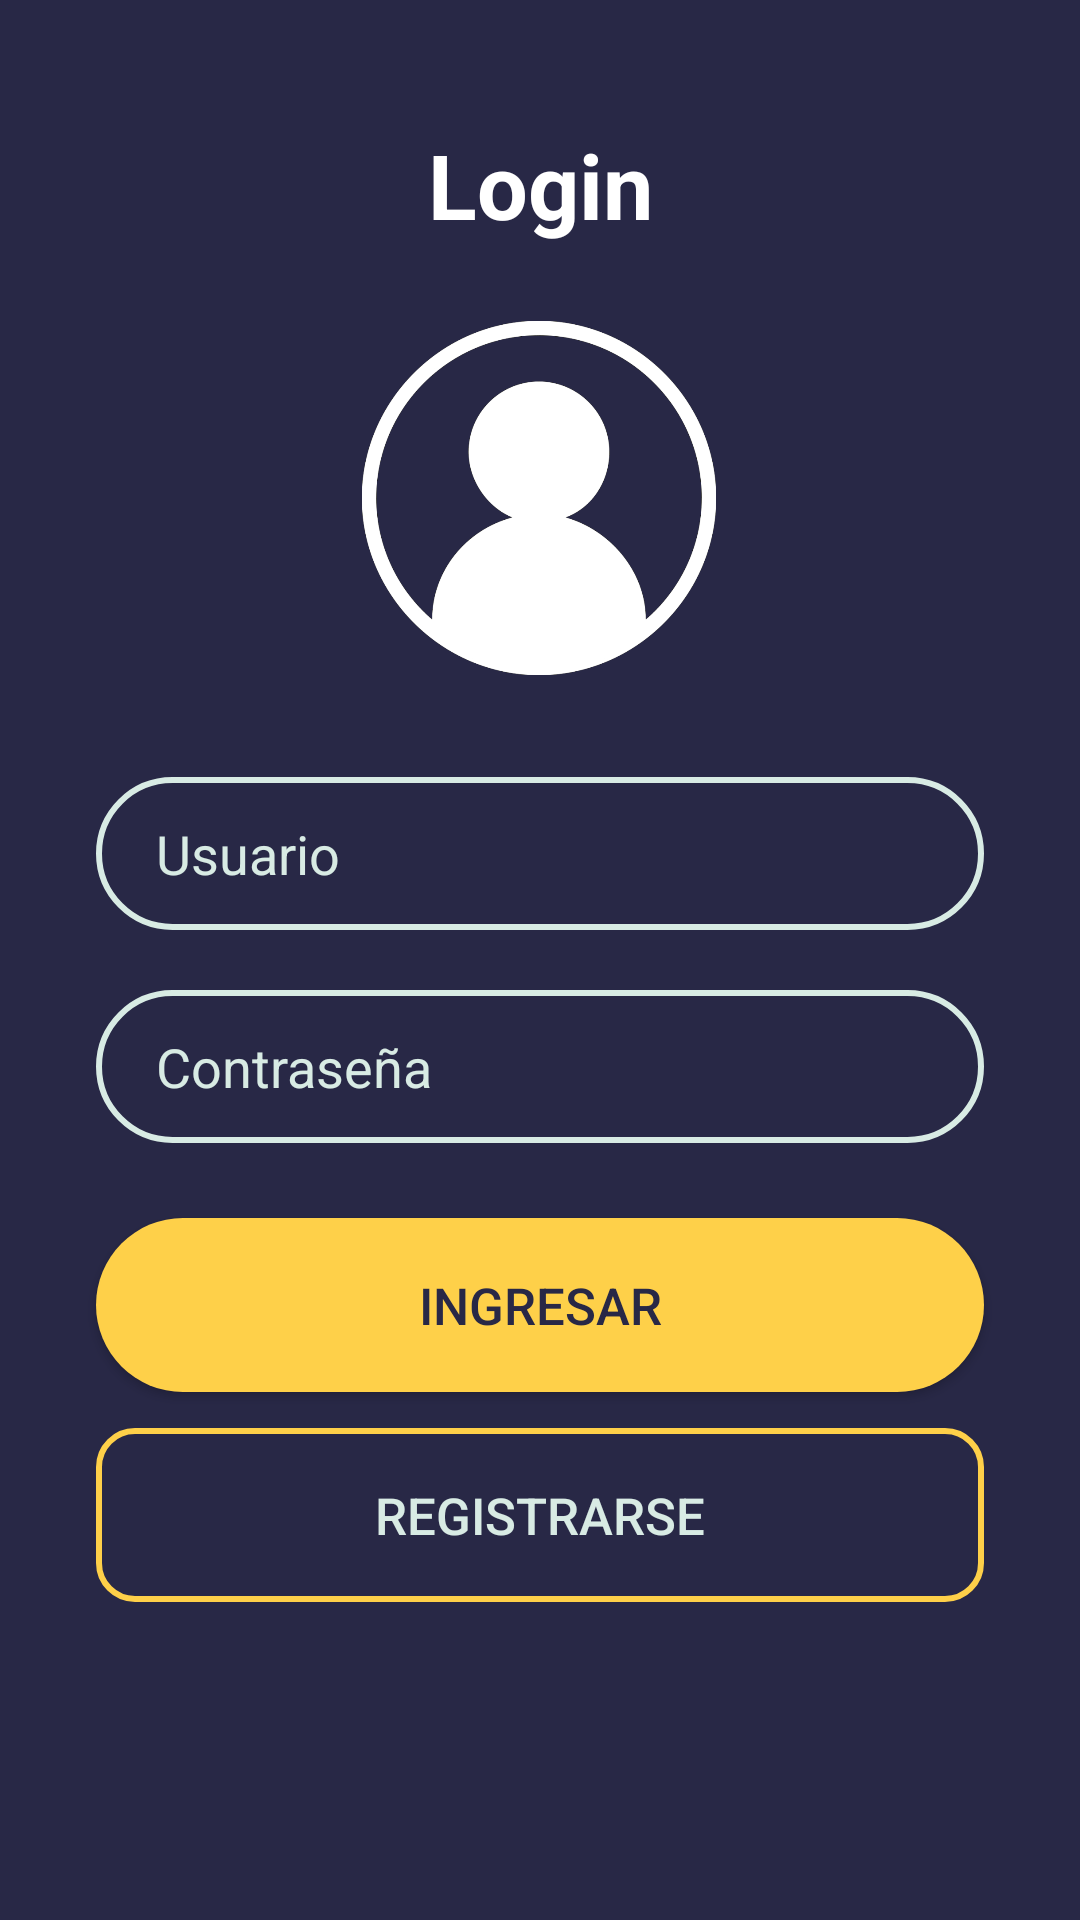

Layout XML and referenced resources for this Android screen:
<!-- AndroidManifest.xml: application theme AppTheme -->
<!-- res/layout/activity_main.xml -->
<?xml version="1.0" encoding="utf-8"?>
<androidx.constraintlayout.widget.ConstraintLayout xmlns:android="http://schemas.android.com/apk/res/android"
    xmlns:app="http://schemas.android.com/apk/res-auto"
    xmlns:tools="http://schemas.android.com/tools"
    android:layout_width="match_parent"
    android:layout_height="match_parent"
    android:background="#282846"
    tools:context=".MainActivity">

    <Button
        android:id="@+id/ingresar"
        android:layout_width="match_parent"
        android:layout_height="58dp"
        android:layout_marginStart="32dp"
        android:layout_marginTop="25dp"
        android:layout_marginEnd="32dp"
        android:background="@drawable/button_estilo"
        android:onClick="ingresarUsuario"
        android:text="Ingresar"
        android:textColor="#282846"
        android:textSize="17dp"
        app:layout_constraintEnd_toEndOf="parent"
        app:layout_constraintHorizontal_bias="0.498"
        app:layout_constraintStart_toStartOf="parent"
        app:layout_constraintTop_toBottomOf="@+id/edtPassword" />

    <Button
        android:id="@+id/BtnRegistro"
        android:layout_width="match_parent"
        android:layout_height="58dp"
        android:layout_marginStart="32dp"
        android:layout_marginTop="95dp"
        android:layout_marginEnd="32dp"
        android:background="@drawable/button_estilo2"
        android:onClick="registrarse"
        android:text="Registrarse"
        android:textColor="#d8ebe4"
        android:textSize="17dp"
        app:layout_constraintEnd_toEndOf="parent"
        app:layout_constraintHorizontal_bias="0.0"
        app:layout_constraintStart_toStartOf="parent"
        app:layout_constraintTop_toBottomOf="@+id/edtPassword" />

    <EditText
        android:id="@+id/edtPassword"
        android:layout_width="match_parent"
        android:layout_height="51dp"
        android:layout_marginStart="32dp"
        android:layout_marginTop="20dp"
        android:layout_marginEnd="32dp"
        android:background="@drawable/input_bg"
        android:ems="10"
        android:hint="Contraseña"
        android:inputType="textPassword"
        android:paddingLeft="20dp"
        android:paddingTop="10dp"
        android:paddingRight="10dp"
        android:paddingBottom="10dp"
        android:textColor="#d8ebe4"
        android:textColorHint="#d8ebe4"
        app:layout_constraintEnd_toEndOf="parent"
        app:layout_constraintStart_toStartOf="parent"
        app:layout_constraintTop_toBottomOf="@+id/edtUsuario" /><![CDATA[/>

    ]]>

    <EditText
        android:id="@+id/edtUsuario"
        android:layout_width="match_parent"
        android:layout_height="51dp"
        android:layout_marginStart="32dp"
        android:layout_marginEnd="32dp"
        android:background="@drawable/input_bg"
        android:ems="10"
        android:hint="Usuario"
        android:inputType="textPersonName"
        android:paddingLeft="20dp"
        android:paddingTop="10dp"
        android:paddingRight="10dp"
        android:paddingBottom="10dp"
        android:textColor="#d8ebe4"
        android:textColorHint="#d8ebe4"
        app:layout_constraintBottom_toBottomOf="parent"
        app:layout_constraintEnd_toEndOf="parent"
        app:layout_constraintHorizontal_bias="0.0"
        app:layout_constraintStart_toStartOf="parent"
        app:layout_constraintTop_toTopOf="parent"
        app:layout_constraintVertical_bias="0.44"
        tools:ignore="MissingConstraints" />

    <ImageView
        android:id="@+id/imageView3"
        android:layout_width="130dp"
        android:layout_height="130dp"
        android:layout_marginStart="32dp"
        android:layout_marginEnd="32dp"
        app:layout_constraintBottom_toBottomOf="parent"
        app:layout_constraintEnd_toEndOf="parent"
        app:layout_constraintHorizontal_bias="0.497"
        app:layout_constraintStart_toStartOf="parent"
        app:layout_constraintTop_toTopOf="parent"
        app:layout_constraintVertical_bias="0.198"
        app:srcCompat="@drawable/image" />

    <TextView
        android:id="@+id/textView"
        android:layout_width="wrap_content"
        android:layout_height="wrap_content"
        android:layout_marginStart="32dp"
        android:layout_marginEnd="32dp"
        android:text="Login"
        android:textColor="#FFFFFF"
        android:textSize="30dp"
        android:textStyle="bold"
        app:layout_constraintBottom_toBottomOf="parent"
        app:layout_constraintEnd_toEndOf="parent"
        app:layout_constraintStart_toStartOf="parent"
        app:layout_constraintTop_toTopOf="parent"
        app:layout_constraintVertical_bias="0.069" />

</androidx.constraintlayout.widget.ConstraintLayout>
<!-- resources referenced by this layout -->
<resources>
  <!-- drawable button_estilo (drawable) -->
  <?xml version="1.0" encoding="utf-8"?>
  <shape xmlns:android="http://schemas.android.com/apk/res/android">
      <corners android:radius="70dp"/>
      <solid android:color="#fed049"/>
  </shape>
  <!-- drawable button_estilo2 (drawable) -->
  <?xml version="1.0" encoding="utf-8"?>
  <shape xmlns:android="http://schemas.android.com/apk/res/android">
      <corners android:radius="12dp"/>
      <stroke
          android:width="2dp"
          android:color="#fed049"/>
  </shape>
  <!-- drawable image: png bitmap (drawable, 81515 bytes) -->
  <!-- drawable input_bg (drawable) -->
  <?xml version="1.0" encoding="utf-8"?>
  <shape xmlns:android="http://schemas.android.com/apk/res/android">
      <stroke android:color="#d8ebe4" android:width="2dp"/>
      <corners android:radius="70dp"/>
  </shape>
  <style name="AppTheme" parent="Theme.AppCompat.Light.NoActionBar">
          
          <item name="colorPrimary">@color/colorPrimary</item>
          <item name="colorPrimaryDark">@color/colorPrimaryDark</item>
          <item name="colorAccent">@color/colorAccent</item>
      </style>
  <color name="colorPrimary">#008577</color>
  <color name="colorPrimaryDark">#00574B</color>
  <color name="colorAccent">#D81B60</color>
</resources>
